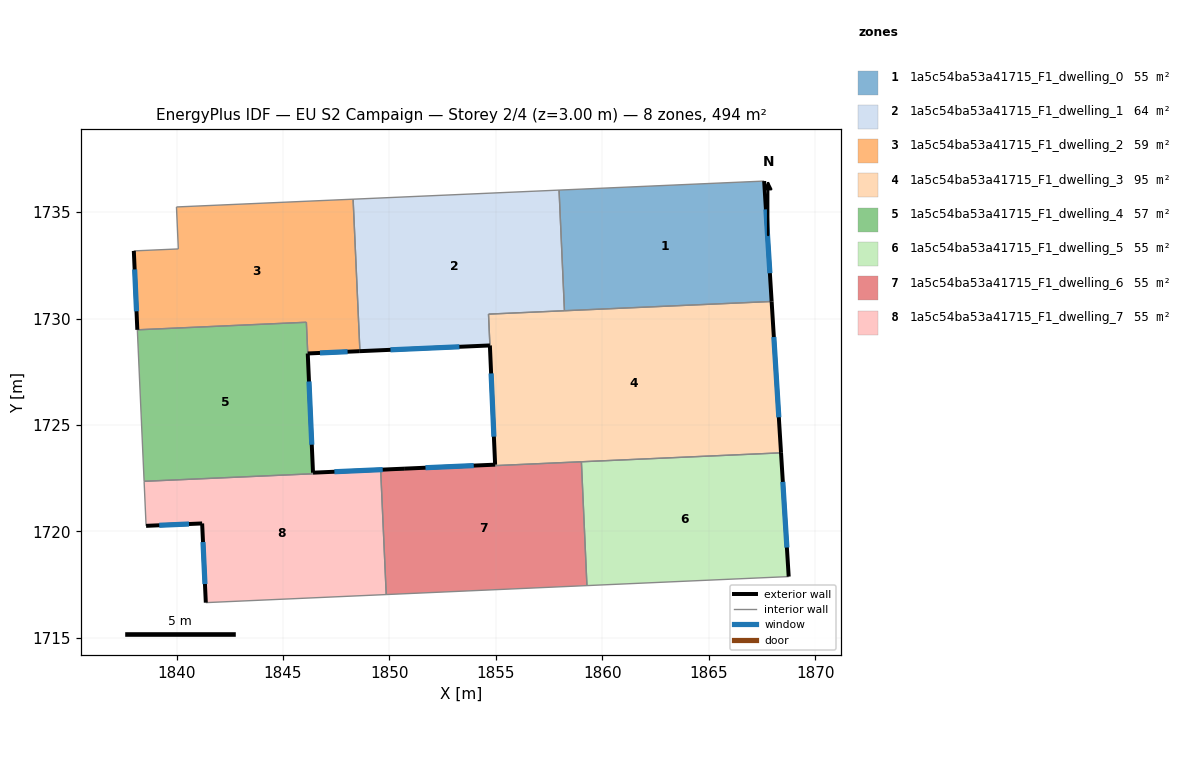
=== STOREY PLAN SPEC (per zone: floor XY polygon, exterior-wall plan segments, windows/doors) ===
zone 1: 1a5c54ba53a41715_F1_dwelling_0  (54.9 m²)
  floor: (1867.60, 1736.46) (1867.95, 1730.80) (1858.22, 1730.37) (1857.97, 1736.03)
  exterior wall: (1867.95, 1730.80) – (1867.60, 1736.46)  [5.7 m]
    window: (1867.87, 1732.13) – (1867.68, 1735.13)  [4.8 m²]
  interior walls: 3
zone 2: 1a5c54ba53a41715_F1_dwelling_1  (63.9 m²)
  floor: (1857.97, 1736.03) (1858.22, 1730.37) (1854.65, 1730.21) (1854.72, 1728.74) (1848.61, 1728.47) (1848.29, 1735.61)
  exterior wall: (1848.61, 1728.47) – (1854.72, 1728.74)  [6.1 m]
    window: (1850.05, 1728.53) – (1853.28, 1728.67)  [5.2 m²]
  interior walls: 5
zone 3: 1a5c54ba53a41715_F1_dwelling_2  (58.5 m²)
  floor: (1848.29, 1735.61) (1848.61, 1728.47) (1846.16, 1728.36) (1846.10, 1729.83) (1838.16, 1729.47) (1837.99, 1733.18) (1840.08, 1733.27) (1840.00, 1735.24)
  exterior wall: (1846.16, 1728.36) – (1848.61, 1728.47)  [2.4 m]
    window: (1846.74, 1728.39) – (1848.03, 1728.44)  [2.1 m²]
  exterior wall: (1837.99, 1733.18) – (1838.16, 1729.47)  [3.7 m]
    window: (1838.03, 1732.31) – (1838.12, 1730.34)  [3.1 m²]
  interior walls: 6
zone 4: 1a5c54ba53a41715_F1_dwelling_3  (95.2 m²)
  floor: (1867.95, 1730.80) (1868.39, 1723.69) (1854.96, 1723.09) (1854.66, 1730.21)
  exterior wall: (1868.39, 1723.69) – (1867.95, 1730.80)  [7.1 m]
    window: (1868.29, 1725.36) – (1868.05, 1729.13)  [6.0 m²]
  exterior wall: (1854.72, 1728.74) – (1854.96, 1723.14)  [5.6 m]
    window: (1854.77, 1727.42) – (1854.90, 1724.45)  [4.7 m²]
  interior walls: 6
zone 5: 1a5c54ba53a41715_F1_dwelling_4  (56.6 m²)
  floor: (1846.09, 1729.83) (1846.41, 1722.76) (1846.41, 1722.71) (1838.48, 1722.36) (1838.16, 1729.47)
  exterior wall: (1846.41, 1722.76) – (1846.16, 1728.36)  [5.6 m]
    window: (1846.35, 1724.08) – (1846.22, 1727.05)  [4.7 m²]
  interior walls: 5
zone 6: 1a5c54ba53a41715_F1_dwelling_5  (54.9 m²)
  floor: (1868.39, 1723.69) (1868.75, 1717.88) (1859.27, 1717.46) (1859.01, 1723.28)
  exterior wall: (1868.75, 1717.88) – (1868.39, 1723.69)  [5.8 m]
    window: (1868.67, 1719.25) – (1868.47, 1722.33)  [4.9 m²]
  interior walls: 3
zone 7: 1a5c54ba53a41715_F1_dwelling_6  (55.1 m²)
  floor: (1859.01, 1723.28) (1859.27, 1717.46) (1849.85, 1717.04) (1849.59, 1722.85) (1850.69, 1722.90) (1850.69, 1722.95) (1854.96, 1723.14) (1854.96, 1723.09)
  exterior wall: (1854.96, 1723.14) – (1850.69, 1722.95)  [4.3 m]
    window: (1853.96, 1723.09) – (1851.69, 1723.00)  [3.6 m²]
  interior walls: 7
zone 8: 1a5c54ba53a41715_F1_dwelling_7  (55.1 m²)
  floor: (1850.69, 1722.95) (1850.69, 1722.90) (1849.59, 1722.85) (1849.85, 1717.04) (1841.37, 1716.66) (1841.20, 1720.38) (1838.57, 1720.26) (1838.48, 1722.36) (1846.41, 1722.71) (1846.41, 1722.76)
  exterior wall: (1841.20, 1720.38) – (1841.37, 1716.66)  [3.7 m]
    window: (1841.24, 1719.50) – (1841.33, 1717.53)  [3.1 m²]
  exterior wall: (1838.57, 1720.26) – (1841.20, 1720.38)  [2.6 m]
    window: (1839.19, 1720.29) – (1840.58, 1720.35)  [2.2 m²]
  exterior wall: (1850.69, 1722.95) – (1846.41, 1722.76)  [4.3 m]
    window: (1849.68, 1722.91) – (1847.41, 1722.81)  [3.6 m²]
  interior walls: 7

=== DERIVED (storey summary) ===
Building: EU S2 Campaign
Storey: 2 of 4  (floor level z = 3.00 m)
Storey gross floor area: 494.4 m²
Zones on this storey: 8
  - 1a5c54ba53a41715_F1_dwelling_0: floor 54.9 m²; exterior wall 5.7 m (17.0 m²); 1 window(s) 4.8 m²; WWR 28.1%
  - 1a5c54ba53a41715_F1_dwelling_1: floor 63.9 m²; exterior wall 6.1 m (18.3 m²); 1 window(s) 5.2 m²; WWR 28.1%
  - 1a5c54ba53a41715_F1_dwelling_2: floor 58.5 m²; exterior wall 6.2 m (18.5 m²); 2 window(s) 5.2 m²; WWR 28.1%
  - 1a5c54ba53a41715_F1_dwelling_3: floor 95.2 m²; exterior wall 12.7 m (38.2 m²); 2 window(s) 10.7 m²; WWR 28.1%
  - 1a5c54ba53a41715_F1_dwelling_4: floor 56.6 m²; exterior wall 5.6 m (16.8 m²); 1 window(s) 4.7 m²; WWR 28.1%
  - 1a5c54ba53a41715_F1_dwelling_5: floor 54.9 m²; exterior wall 5.8 m (17.5 m²); 1 window(s) 4.9 m²; WWR 28.1%
  - 1a5c54ba53a41715_F1_dwelling_6: floor 55.1 m²; exterior wall 4.3 m (12.8 m²); 1 window(s) 3.6 m²; WWR 28.1%
  - 1a5c54ba53a41715_F1_dwelling_7: floor 55.1 m²; exterior wall 10.6 m (31.9 m²); 3 window(s) 9.0 m²; WWR 28.1%
Zone adjacency (shared interzone walls):
  - 1a5c54ba53a41715_F1_dwelling_0 ↔ 1a5c54ba53a41715_F1_dwelling_1
  - 1a5c54ba53a41715_F1_dwelling_0 ↔ 1a5c54ba53a41715_F1_dwelling_3
  - 1a5c54ba53a41715_F1_dwelling_1 ↔ 1a5c54ba53a41715_F1_dwelling_2
  - 1a5c54ba53a41715_F1_dwelling_1 ↔ 1a5c54ba53a41715_F1_dwelling_3
  - 1a5c54ba53a41715_F1_dwelling_2 ↔ 1a5c54ba53a41715_F1_dwelling_4
  - 1a5c54ba53a41715_F1_dwelling_3 ↔ 1a5c54ba53a41715_F1_dwelling_5
  - 1a5c54ba53a41715_F1_dwelling_3 ↔ 1a5c54ba53a41715_F1_dwelling_6
  - 1a5c54ba53a41715_F1_dwelling_4 ↔ 1a5c54ba53a41715_F1_dwelling_7
  - 1a5c54ba53a41715_F1_dwelling_5 ↔ 1a5c54ba53a41715_F1_dwelling_6
  - 1a5c54ba53a41715_F1_dwelling_6 ↔ 1a5c54ba53a41715_F1_dwelling_7